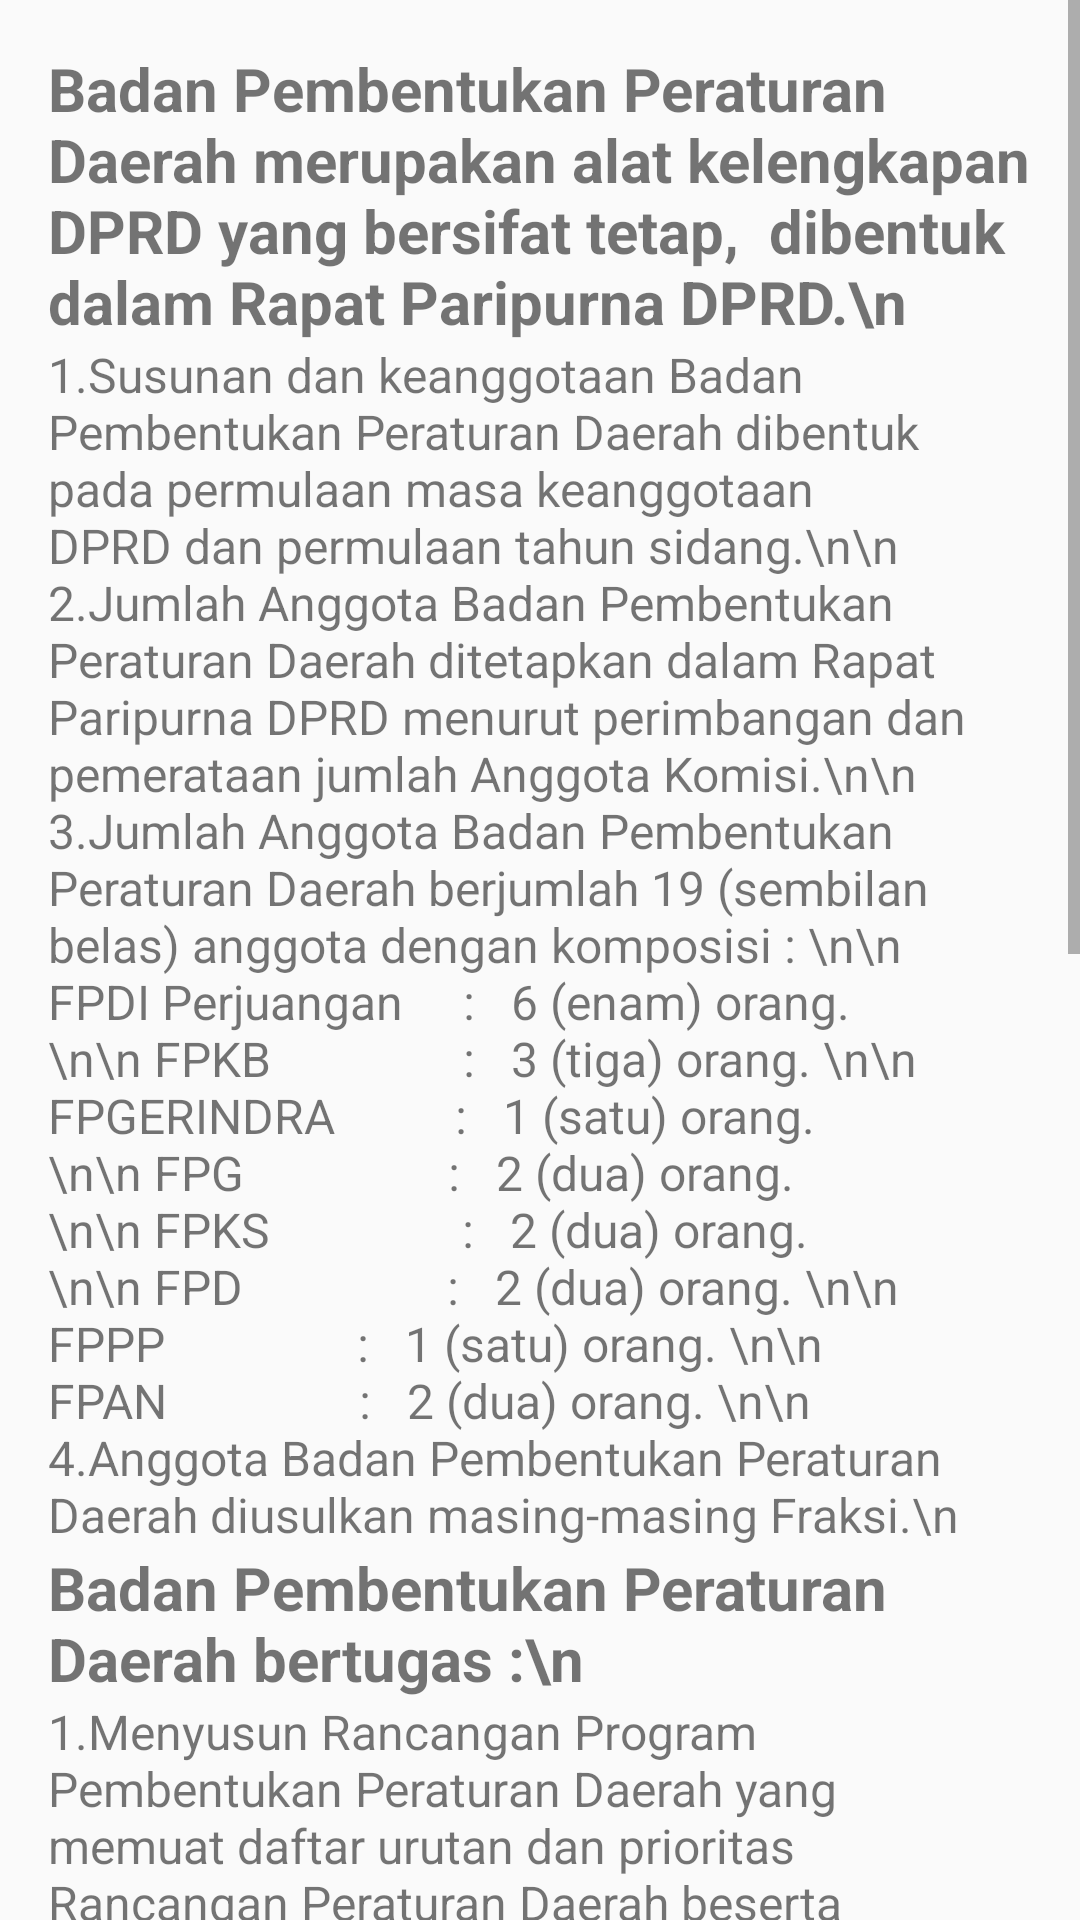

Layout XML and referenced resources for this Android screen:
<!-- AndroidManifest.xml: application theme AppTheme -->
<!-- res/layout/bapemperda.xml -->
<?xml version="1.0" encoding="utf-8"?>
<ScrollView xmlns:android="http://schemas.android.com/apk/res/android"
    xmlns:tools="http://schemas.android.com/tools"
    android:id="@+id/bapemperda"
    android:layout_width="match_parent"
    android:layout_height="match_parent"
    tools:context="com.example.muhammadrizqi.dprdjateng.profile_activity.bapemperda">
    <LinearLayout
        android:layout_width="match_parent"
        android:layout_height="match_parent"
        android:orientation="vertical"
        android:padding="16dp">

        <TextView
            android:layout_width="wrap_content"
            android:layout_height="wrap_content"
            android:textSize="20sp"
            android:textStyle="bold"
            android:text="​Badan Pembentukan Peraturan Daerah merupakan alat kelengkapan DPRD yang bersifat tetap,  dibentuk dalam Rapat Paripurna DPRD.\n"/>

        <TextView
            android:layout_width="wrap_content"
            android:layout_height="wrap_content"
            android:textSize="16sp"
            android:text="1.Susunan dan keanggotaan Badan Pembentukan Peraturan Daerah dibentuk pada permulaan masa keanggotaan DPRD dan permulaan tahun sidang.\n\n
2.Jumlah Anggota Badan Pembentukan Peraturan Daerah ditetapkan dalam Rapat Paripurna DPRD menurut perimbangan dan pemerataan jumlah Anggota Komisi.\n\n
3.Jumlah Anggota Badan Pembentukan Peraturan Daerah berjumlah 19 (sembilan belas) anggota dengan komposisi : \n\n
FPDI Perjuangan     :   6 (enam) orang. \n\n
FPKB                :   3 (tiga) orang. \n\n
FPGERINDRA          :   1 (satu) orang. \n\n
FPG                 :   2 (dua) orang. \n\n
FPKS                :   2 (dua) orang. \n\n
FPD                 :   2 (dua) orang. \n\n
FPPP                :   1 (satu) orang. \n\n
FPAN                :   2 (dua) orang. \n\n
4.Anggota Badan Pembentukan Peraturan Daerah diusulkan masing-masing Fraksi.\n" />
        <TextView
            android:layout_width="wrap_content"
            android:layout_height="wrap_content"
            android:text="Badan Pembentukan Peraturan Daerah bertugas :\n"
            android:textSize="20sp"
            android:textStyle="bold"
            android:id="@+id/textView" />
        <TextView
            android:layout_width="wrap_content"
            android:layout_height="wrap_content"
            android:textSize="16sp"
            android:text="​1.Menyusun Rancangan Program Pembentukan Peraturan Daerah yang memuat daftar urutan dan prioritas Rancangan Peraturan Daerah beserta alasannya untuk setiap tahun anggaran di lingkungan DPRD;\n\n2.Koordinasi untuk penyusunan Program Pembentukan Peraturan Daerah antara DPRD dan Pemerintah Daerah;\n\n3.Menyiapkan Rancangan Peraturan Daerah usul DPRD berdasarkan program prioritas yang telah ditetapkan;\n\n4.Melakukan pengharmonisasian, pembulatan, dan pemantapan konsepsi Rancangan Peraturan Daerah yang diajukan anggota, Komisi dan/atau gabungan Komisi sebelum Rancangan Peraturan Daerah tersebut disampaikan kepada Pimpinan DPRD;\n\n5.Memberikan pertimbangan terhadap Rancangan Peraturan Daerah yang diajukan oleh Anggota, Komisi dan/atau gabungan Komisi, di luar prioritas Rancangan Peraturan Daerah tahun berjalan atau di luar Rancangan Peraturan Daerah yang terdaftar dalam Program Pembentukan Peraturan Daerah;\n\n6.Mengikuti perkembangan dan melakukan evaluasi terhadap pembahasan materi muatan Rancangan Peraturan Daerah melalui koordinasi dengan Komisi dan/atau Panitia Khusus;\n\n7.Memberikan masukan kepada Pimpinan DPRD atas Rancangan Peraturan Daerah yang ditugaskan oleh Badan Musyawarah; dan\n\n8.Membuat laporan kinerja pada masa akhir keanggotaan DPRD baik yang sudah maupun yang Belum terselesaikan untuk dapat digunakan sebagai bahan oleh Komisi pada masa keanggotaan berikutnya."/>
    </LinearLayout>
</ScrollView>
<!-- resources referenced by this layout -->
<resources>
  <style name="AppTheme" parent="Theme.AppCompat.Light.DarkActionBar">
          
          <item name="colorPrimary">#BE3926</item>
          <item name="colorPrimaryDark">#00695C</item>
          <item name="colorAccent">#BE3926</item>
      </style>
</resources>
